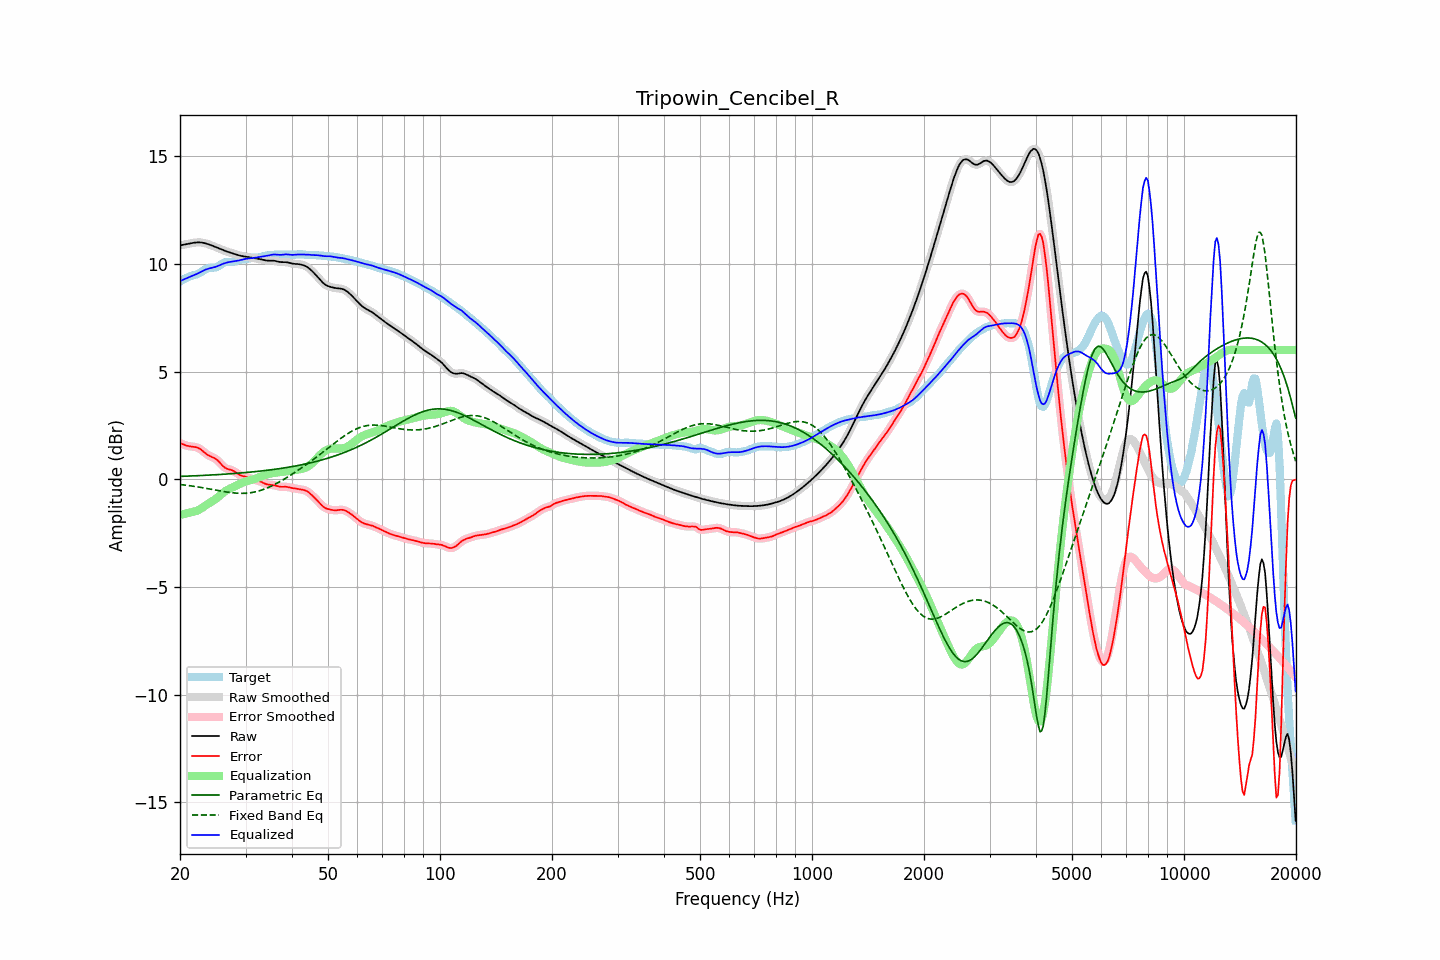

Data behind this chart, as committed beside it:
frequency, raw, error, smoothed, error_smoothed, equalization, parametric_eq, fixed_band_eq, equalized_raw, equalized_smoothed, target
20.00, 10.85, 1.68, 10.85, 1.68, -1.65, 0.13, -0.24, 9.20, 9.20, 9.18
20.20, 10.87, 1.65, 10.87, 1.65, -1.64, 0.13, -0.25, 9.23, 9.23, 9.22
20.40, 10.88, 1.62, 10.88, 1.62, -1.62, 0.14, -0.26, 9.26, 9.26, 9.26
20.61, 10.90, 1.59, 10.90, 1.59, -1.60, 0.14, -0.27, 9.29, 9.29, 9.31
20.81, 10.91, 1.56, 10.91, 1.56, -1.59, 0.14, -0.28, 9.32, 9.32, 9.35
21.02, 10.92, 1.54, 10.92, 1.54, -1.57, 0.15, -0.29, 9.36, 9.36, 9.38
21.23, 10.94, 1.53, 10.94, 1.53, -1.55, 0.15, -0.30, 9.39, 9.39, 9.41
21.44, 10.95, 1.52, 10.95, 1.52, -1.53, 0.15, -0.31, 9.43, 9.43, 9.44
21.66, 10.97, 1.51, 10.97, 1.51, -1.51, 0.15, -0.32, 9.45, 9.45, 9.46
21.87, 10.98, 1.50, 10.98, 1.50, -1.50, 0.16, -0.33, 9.48, 9.48, 9.48
22.09, 10.99, 1.49, 10.99, 1.49, -1.48, 0.16, -0.34, 9.51, 9.51, 9.50
22.31, 10.99, 1.46, 10.99, 1.46, -1.45, 0.16, -0.36, 9.55, 9.55, 9.53
22.54, 10.99, 1.43, 10.99, 1.43, -1.41, 0.17, -0.37, 9.58, 9.58, 9.56
22.76, 10.99, 1.38, 10.99, 1.38, -1.37, 0.17, -0.38, 9.62, 9.62, 9.61
22.99, 10.98, 1.32, 10.98, 1.32, -1.32, 0.18, -0.39, 9.66, 9.66, 9.66
23.22, 10.96, 1.26, 10.96, 1.26, -1.26, 0.18, -0.41, 9.70, 9.70, 9.71
23.45, 10.95, 1.20, 10.95, 1.20, -1.21, 0.18, -0.42, 9.73, 9.73, 9.75
23.69, 10.92, 1.14, 10.92, 1.14, -1.16, 0.19, -0.43, 9.76, 9.76, 9.78
23.92, 10.90, 1.10, 10.90, 1.10, -1.12, 0.19, -0.45, 9.78, 9.78, 9.80
24.16, 10.87, 1.06, 10.87, 1.06, -1.07, 0.20, -0.46, 9.80, 9.80, 9.81
24.40, 10.84, 1.03, 10.84, 1.03, -1.03, 0.20, -0.47, 9.81, 9.81, 9.82
24.65, 10.81, 1.00, 10.81, 0.99, -0.98, 0.20, -0.49, 9.83, 9.83, 9.82
24.89, 10.78, 0.95, 10.78, 0.95, -0.93, 0.21, -0.50, 9.85, 9.85, 9.83
25.14, 10.75, 0.90, 10.75, 0.90, -0.87, 0.21, -0.52, 9.88, 9.88, 9.85
25.39, 10.72, 0.83, 10.72, 0.83, -0.81, 0.22, -0.53, 9.91, 9.91, 9.89
25.65, 10.69, 0.75, 10.69, 0.75, -0.74, 0.22, -0.54, 9.94, 9.94, 9.94
25.91, 10.66, 0.67, 10.66, 0.67, -0.68, 0.23, -0.56, 9.98, 9.98, 9.99
26.16, 10.63, 0.59, 10.63, 0.59, -0.62, 0.23, -0.57, 10.01, 10.01, 10.03
26.43, 10.60, 0.53, 10.60, 0.54, -0.56, 0.24, -0.58, 10.03, 10.03, 10.07
26.69, 10.57, 0.49, 10.57, 0.49, -0.52, 0.24, -0.59, 10.05, 10.05, 10.08
26.96, 10.55, 0.47, 10.55, 0.47, -0.48, 0.25, -0.60, 10.07, 10.07, 10.08
27.23, 10.52, 0.45, 10.52, 0.45, -0.44, 0.25, -0.61, 10.09, 10.09, 10.07
27.50, 10.50, 0.43, 10.50, 0.43, -0.40, 0.26, -0.62, 10.10, 10.10, 10.07
27.77, 10.48, 0.40, 10.48, 0.39, -0.37, 0.26, -0.63, 10.11, 10.11, 10.08
28.05, 10.45, 0.35, 10.45, 0.35, -0.33, 0.27, -0.64, 10.12, 10.12, 10.10
28.33, 10.43, 0.30, 10.43, 0.30, -0.30, 0.27, -0.65, 10.13, 10.13, 10.13
28.62, 10.41, 0.25, 10.41, 0.25, -0.26, 0.28, -0.65, 10.14, 10.14, 10.16
28.90, 10.38, 0.20, 10.38, 0.21, -0.22, 0.29, -0.65, 10.16, 10.16, 10.18
29.19, 10.37, 0.17, 10.37, 0.17, -0.19, 0.29, -0.66, 10.18, 10.18, 10.19
29.48, 10.35, 0.15, 10.35, 0.15, -0.16, 0.30, -0.66, 10.20, 10.20, 10.20
29.78, 10.34, 0.13, 10.34, 0.13, -0.13, 0.30, -0.65, 10.21, 10.21, 10.21
30.08, 10.33, 0.11, 10.33, 0.11, -0.10, 0.31, -0.65, 10.23, 10.23, 10.22
30.38, 10.32, 0.09, 10.32, 0.09, -0.08, 0.32, -0.64, 10.24, 10.24, 10.23
30.68, 10.31, 0.06, 10.31, 0.06, -0.06, 0.33, -0.64, 10.25, 10.25, 10.25
30.99, 10.29, 0.03, 10.29, 0.03, -0.04, 0.33, -0.63, 10.26, 10.26, 10.26
31.30, 10.28, 0.01, 10.28, 0.01, -0.02, 0.34, -0.61, 10.26, 10.26, 10.27
31.61, 10.27, -0.01, 10.27, -0.01, 0.01, 0.35, -0.60, 10.27, 10.27, 10.28
31.93, 10.25, -0.03, 10.25, -0.03, 0.03, 0.35, -0.58, 10.29, 10.29, 10.28
32.24, 10.24, -0.05, 10.24, -0.05, 0.06, 0.36, -0.57, 10.30, 10.30, 10.29
32.57, 10.23, -0.07, 10.23, -0.07, 0.09, 0.37, -0.54, 10.31, 10.31, 10.30
32.89, 10.21, -0.10, 10.21, -0.10, 0.11, 0.38, -0.52, 10.33, 10.33, 10.31
33.22, 10.19, -0.14, 10.19, -0.14, 0.14, 0.39, -0.50, 10.34, 10.34, 10.33
33.55, 10.18, -0.18, 10.18, -0.18, 0.17, 0.40, -0.47, 10.35, 10.35, 10.35
33.89, 10.16, -0.21, 10.16, -0.21, 0.20, 0.40, -0.44, 10.36, 10.36, 10.37
34.23, 10.15, -0.23, 10.15, -0.23, 0.22, 0.41, -0.41, 10.37, 10.37, 10.38
34.57, 10.14, -0.25, 10.15, -0.25, 0.24, 0.42, -0.38, 10.38, 10.38, 10.39
34.92, 10.14, -0.26, 10.14, -0.26, 0.26, 0.43, -0.35, 10.40, 10.40, 10.40
35.27, 10.15, -0.26, 10.14, -0.26, 0.27, 0.44, -0.31, 10.42, 10.42, 10.41
35.62, 10.14, -0.27, 10.14, -0.27, 0.29, 0.45, -0.27, 10.43, 10.43, 10.42
35.97, 10.13, -0.29, 10.13, -0.29, 0.30, 0.46, -0.24, 10.43, 10.43, 10.42
... 635 more rows
